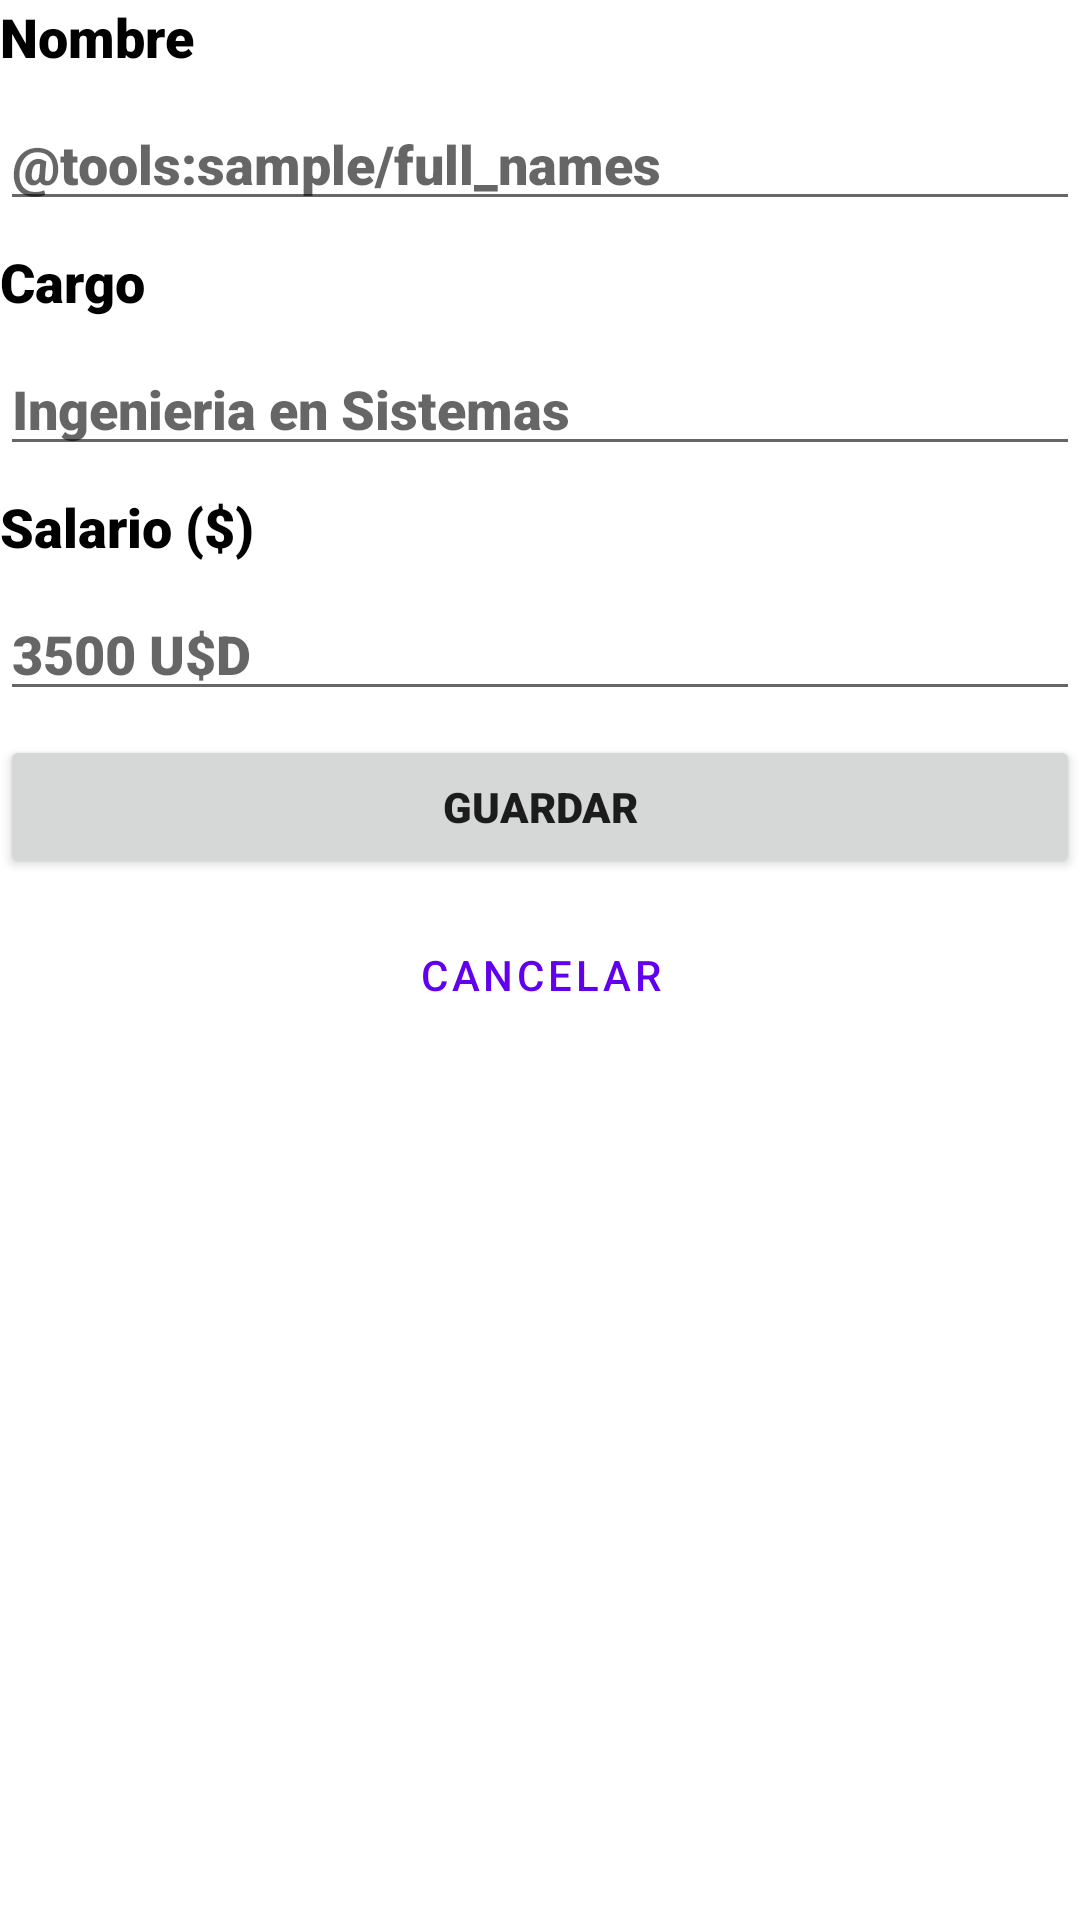

This screen was rendered from an Android layout file. Write that file and the resources it references.
<!-- AndroidManifest.xml: application theme Theme.Employee -->
<!-- res/layout/fragment_add_employee.xml -->
<?xml version="1.0" encoding="utf-8"?>
<LinearLayout xmlns:android="http://schemas.android.com/apk/res/android"
    xmlns:tools="http://schemas.android.com/tools"
    android:layout_width="match_parent"
    android:layout_height="match_parent"
    android:orientation="vertical"
    android:layout_marginTop="@dimen/margin_high"
    android:layout_marginStart="@dimen/margin_low"
    android:layout_marginEnd="@dimen/margin_low"
    tools:context=".view.employee.AddEmployeeFragment">


    <TextView
        android:fontFamily="sans-serif-black"
        android:layout_width="match_parent"
        android:layout_height="wrap_content"
        android:text="@string/name"
        android:textColor="@color/black"
        android:textStyle="bold"
        android:textSize="18dp"
        />

    <EditText
        android:id="@+id/EditTextName"
        android:fontFamily="sans-serif-black"
        android:layout_width="match_parent"
        android:layout_height="wrap_content"
        android:inputType="text"
        android:layout_marginTop="@dimen/margin_low"
        android:hint="@tools:sample/full_names" />

    <TextView
        android:fontFamily="sans-serif-black"
        android:layout_width="match_parent"
        android:layout_height="wrap_content"
        android:text="@string/work_position"
        android:layout_marginTop="@dimen/margin_low"
        android:textColor="@color/black"
        android:textStyle="bold"
        android:textSize="18dp"
        />


    <EditText
        android:id="@+id/EditTextWorkPosition"
        android:fontFamily="sans-serif-black"
        android:layout_width="match_parent"
        android:layout_height="wrap_content"
        android:layout_marginTop="@dimen/margin_low"
        android:inputType="text"
        android:hint="Ingenieria en Sistemas"
        />

    <TextView
        android:fontFamily="sans-serif-black"
        android:layout_width="match_parent"
        android:layout_height="wrap_content"
        android:text="@string/salary"
        android:layout_marginTop="@dimen/margin_low"
        android:textColor="@color/black"
        android:textStyle="bold"
        android:textSize="18dp"
        />


    <EditText
        android:id="@+id/EditTextSalary"
        android:fontFamily="sans-serif-black"
        android:layout_width="match_parent"
        android:layout_height="wrap_content"
        android:layout_marginTop="@dimen/margin_low"
        android:hint="3500 U$D"
        android:inputType="number"
        />

    <Button
        android:id="@+id/buttonAdd"
        android:fontFamily="sans-serif-black"
        android:layout_marginTop="@dimen/margin_low"
        android:layout_width="match_parent"
        android:layout_height="wrap_content"
        android:text="@string/save"
        />

    <Button
        android:id="@+id/buttonCancel"
        style="?attr/materialButtonOutlinedStyle"
        android:layout_marginTop="@dimen/margin_low"
        android:layout_width="match_parent"
        android:layout_height="wrap_content"
        android:text="@string/cancel"
        />

</LinearLayout>
<!-- resources referenced by this layout -->
<resources>
  <dimen name="margin_high">16dp</dimen>
  <dimen name="margin_low">8dp</dimen>
  <string name="cancel">Cancelar</string>
  <string name="name">Nombre</string>
  <string name="salary">Salario ($)</string>
  <string name="save">Guardar</string>
  <string name="work_position">Cargo</string>
  <style name="Theme.Employee" parent="Theme.MaterialComponents.DayNight.DarkActionBar">
          
          <item name="colorPrimary">@color/purple_500</item>
          <item name="colorPrimaryVariant">@color/purple_700</item>
          <item name="colorOnPrimary">@color/white</item>
          
          <item name="colorSecondary">@color/teal_200</item>
          <item name="colorSecondaryVariant">@color/teal_700</item>
          <item name="colorOnSecondary">@color/black</item>
          
          <item name="android:statusBarColor" tools:targetApi="l">?attr/colorPrimaryVariant</item>
          
      </style>
  <!-- not gathered from this repository: default colours our renderer supplied (Android Studio template values) -->
  <color name="purple_500">#FF6200EE</color>
  <color name="purple_700">#FF3700B3</color>
  <color name="teal_200">#FF03DAC5</color>
  <color name="teal_700">#FF018786</color>
  <color name="black">#FF000000</color>
  <color name="white">#FFFFFFFF</color>
</resources>
